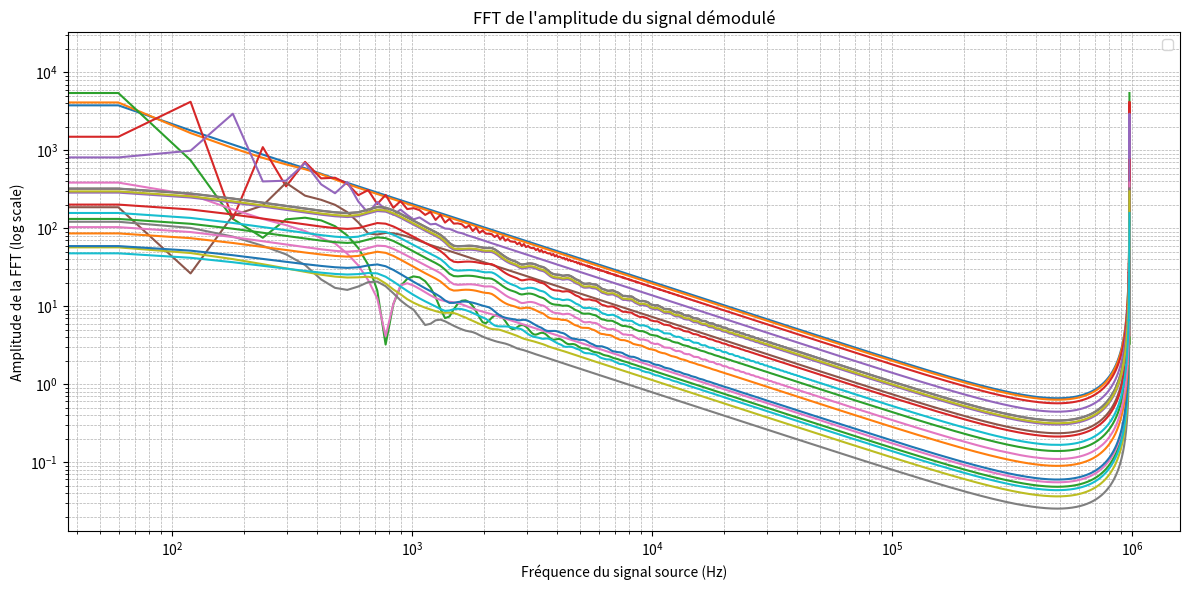

The matplotlib source for this figure:
import numpy as np
import matplotlib.pyplot as plt
from scipy import signal

# Paramètres généraux
decimation = 16
num_samples = 16384  # Nombre d'échantillons
Fs = 125e6 / decimation  # Fréquence d'échantillonnage en Hz après décimation
T = num_samples / Fs     # Durée du signal en secondes (nombre d'échantillons / Fréquence d'échantillonnage)
f_coupure = 3e3          # Fréquence de coupure des filtres en Hz

# Générer les différentes fréquences de signal source à tester (de 100 Hz à 1 MHz)
f_signal_values = np.logspace(2, 6, num=20)  # De 100 Hz à 1 MHz, échelle logarithmique

# Initialiser un tableau pour stocker les FFT des amplitudes
fft_amplitudes = np.zeros((num_samples, len(f_signal_values)))

# Boucle sur les différentes fréquences de signal source
for idx, f_signal in enumerate(f_signal_values):
	# Générer le signal sinusoïdal
	t = np.arange(0, T, 1/Fs)
	signal_source = np.sin(2 * np.pi * f_signal * t)

	# Générer la porteuse à une fréquence fixe
	f_porteuse = 3 * f_signal  # Choisir une fréquence de porteuse par exemple
	porteuse = np.sin(2 * np.pi * f_porteuse * t)

	# Démodulation par multiplication avec la porteuse
	signal_demod_I = signal_source * porteuse
	signal_demod_Q = signal_source * np.cos(2 * np.pi * f_porteuse * t)

	# Filtrage avec un filtre passe-bas Butterworth d'ordre 4
	b, a = signal.butter(4, f_coupure / (Fs / 2), btype='low')
	x_filtered = signal.filtfilt(b, a, signal_demod_I)
	y_filtered = signal.filtfilt(b, a, signal_demod_Q)

	# Calcul de l'amplitude
	amplitude = np.sqrt(2 * x_filtered**2 + 2 * y_filtered**2)

	# Calcul de la FFT de l'amplitude et stockage dans fft_amplitudes
	fft_amplitudes[:, idx] = np.abs(np.fft.fft(amplitude))

# Création du plot en log-log
plt.figure(figsize=(12, 6))

# Définir l'axe des fréquences en Hz
freq_axis = np.linspace(0, Fs/8, num=num_samples)

# Boucle sur les différentes fréquences de signal source pour tracer les FFT
for idx in range(len(f_signal_values)):
	plt.loglog(freq_axis, fft_amplitudes[:, idx])

plt.title('FFT de l\'amplitude du signal démodulé')
plt.xlabel('Fréquence du signal source (Hz)')
plt.ylabel('Amplitude de la FFT (log scale)')
plt.grid(True, which='both', linestyle='--', linewidth=0.5)
plt.legend()
plt.tight_layout()
plt.show()
